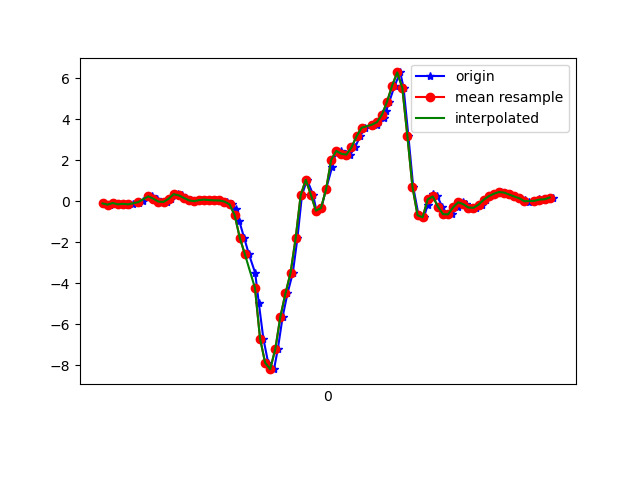

The table this chart was drawn from, first rows:
1617847989984, 543633605349589, -0.11048581, -0.32795674, 0.06851388
1617847990010, 543633624376293, -0.1691, -0.06162, 0.04164
1617847990025, 543633643427781, -0.08972, -0.3304, 0.121
1617847990042, 543633662454469, -0.1557, -0.1801, 0.06118
1617847990061, 543633681481157, -0.1288, 0.07155, 0.1186
1617847990080, 543633700479893, -0.1752, -0.4061, 0.1675
1617847990099, 543633719528741, -0.1374, 0.2377, 0.1565
1617847990125, 543633738552789, -0.08849, -0.07384, 0.2762
1617847990138, 543633757576853, -0.0103, -0.2082, 0.2554
1617847990164, 543633776600885, 0.1986, 0.1094, 0.1675
1617847990175, 543633795643509, 0.2683, -0.3157, 0.1235
1617847990195, 543633814667157, 0.1192, -0.1862, -0.039
1617847990219, 543633833690773, -0.02252, 0.1326, -0.1722
1617847990234, 543633852739189, -0.03596, -0.1862, -0.1893
1617847990251, 543633871762773, 0.1155, -0.07995, -0.2968
1617847990277, 543633890786421, 0.3416, 0.3587, -0.276
1617847990294, 543633909814645, 0.2829, -0.08239, -0.1844
1617847990308, 543633928838485, 0.1571, -0.01397, -0.1807
1617847990327, 543633947887157, 0.03857, 0.1058, -0.1758
1617847990349, 543633966911029, -0.001752, -0.004198, -0.1355
1617847990366, 543633985934869, 0.05078, 0.05689, -0.1526
1617847990385, 543634004969749, 0.07277, 0.1009, -0.1929
1617847990404, 543634023992981, 0.052, 0.1302, -0.2394
1617847990423, 543634043040981, 0.03979, 0.162, -0.3004
1617847990443, 543634062064277, 0.03246, 0.1974, -0.3554
1617847990469, 543634081087509, -0.02252, 0.2072, -0.397
1617847990490, 543634100106389, -0.1557, 0.1974, -0.3921
1617847990505, 543634119154261, -0.3964, 0.07033, -0.2491
1617847990518, 543634138177365, -0.9571, -0.1325, 0.06851
1617847990537, 543634157200405, -1.773, -0.4636, 0.3837
1617847990556, 543634176248277, -2.577, -1.033, 0.8749
1617847990581, 543634195271445, -3.508, -2.024, 1.4
1617847990595, 543634214284629, -4.951, -3.226, 1.902
1617847990613, 543634233458458, -6.698, -4.597, 2.088
1617847990632, 543634252481306, -7.876, -5.92, 1.846
1617847990655, 543634271504026, -8.19, -6.945, 1.245
1617847990670, 543634290551578, -7.209, -7.667, 0.3483
1617847990689, 543634309570522, -5.631, -7.739, -0.5863
1617847990708, 543634328593178, -4.499, -7.511, -1.301
1617847990729, 543634347640666, -3.498, -7.241, -1.692
1617847990747, 543634366663258, -1.818, -6.736, -1.627
1617847990765, 543634385685914, 0.2902, -5.794, -1.223
1617847990785, 543634404698010, 1.044, -4.732, -0.9883
1617847990809, 543634423745178, 0.311, -3.671, -0.9272
1617847990822, 543634442767578, -0.4636, -2.357, -0.7891
1617847990841, 543634461814746, -0.3365, -0.8081, -0.6303
1617847990860, 543634480837082, 0.5859, 0.3721, -0.5289
1617847990884, 543634499848794, 1.684, 1.103, -0.4788
1617847990898, 543634518895706, 2.34, 1.663, -0.4043
1617847990917, 543634537917850, 2.45, 2.287, -0.2785
1617847990938, 543634556939930, 2.31, 2.971, -0.1428
1617847990955, 543634575986842, 2.268, 3.572, -0.04755
1617847990974, 543634595008922, 2.625, 4.042, -0.03289
1617847990994, 543634614031514, 3.161, 4.466, -0.1257
1617847991013, 543634633053594, 3.579, 4.764, -0.3176
1617847991059, 543634652100506, 3.727, 5.079, -0.6108
1617847991061, 543634671122714, 3.848, 5.503, -0.8686
1617847991089, 543634690144794, 4.039, 5.608, -1.181
1617847991096, 543634709161626, 4.387, 5.077, -1.515
1617847991109, 543634728208410, 4.851, 4.483, -1.861
1617847991130, 543634747230490, 5.635, 4.197, -2.166
... 33 more rows
